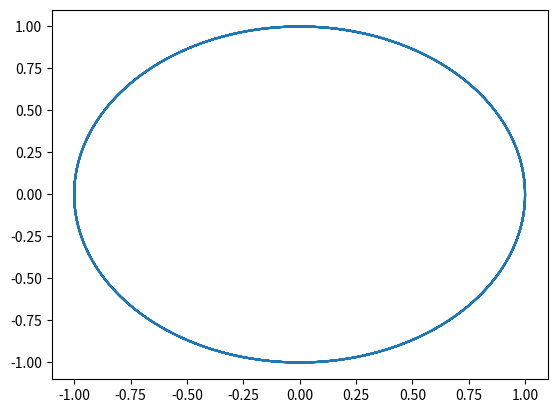
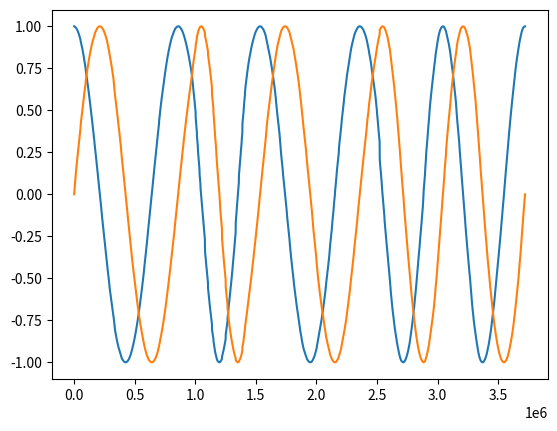

Write Python code to recreate these figures, in order.
import matplotlib.pyplot as plt
import numpy as np
import math 
import time 

def hopf(t,z):
    a,mu,omega = 1,1,math.pi
    x,y = z

    x = math.sqrt(mu)*np.cos(omega*t)
    y = math.sqrt(mu)*np.sin(omega*t)
    return x,y


def vdp(t,z):
    b,w = 1,math.pi
    x,y = z

    x = (2/math.sqrt(b))*np.cos(w*t) 
    y = ((2*w)/math.sqrt(b))*np.sin(w*t) 

    return x,y

if __name__ == "__main__":
    initial_conditions = [0,0]
    x,y = initial_conditions
    xr,yr = [],[]
    start = time.time()
    
    while time.time() - start < 10:
        
        x,y = hopf(time.time() - start,[x,y])
        xr.append(x)
        yr.append(y)


plt.figure()
plt.plot(xr,yr)

plt.figure()
plt.plot(xr)
plt.plot(yr)
plt.show()
    